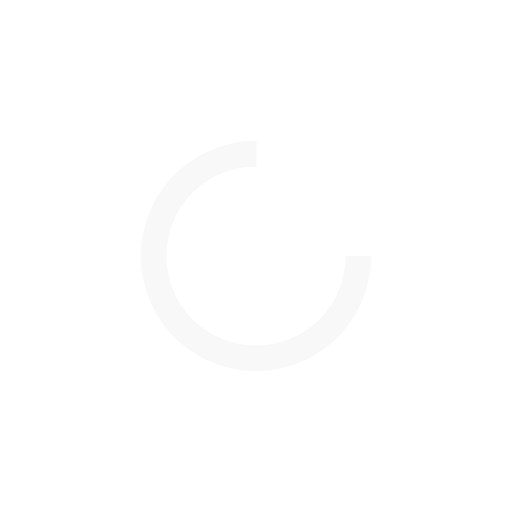
t = 0.00 s
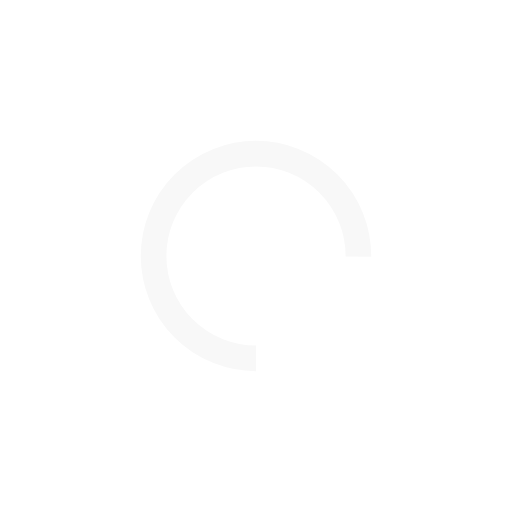
t = 0.25 s
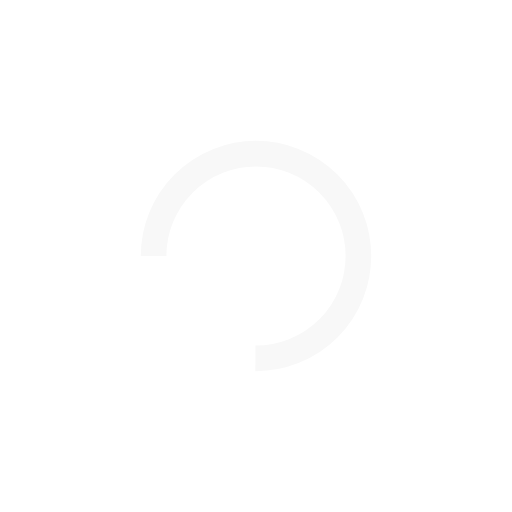
t = 0.50 s
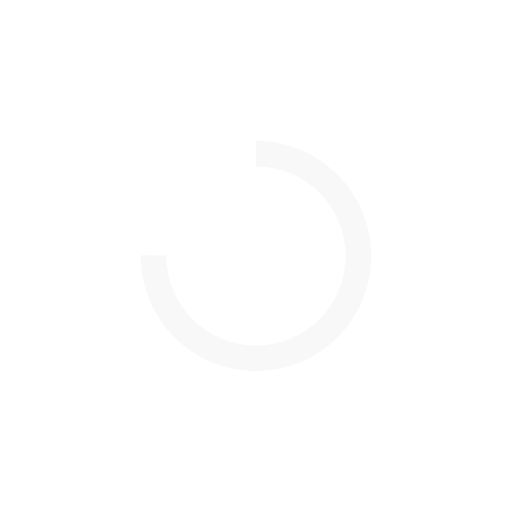
t = 0.75 s

The animated SVG that drew these frames (rendered in a browser with its animation timeline set to each time). Animation: 1 SMIL element (animateTransform=1); one cycle of 1.00 s, repeats indefinitely.

<?xml version="1.0" encoding="utf-8"?>
<svg xmlns="http://www.w3.org/2000/svg" xmlns:xlink="http://www.w3.org/1999/xlink" style="margin: auto; background: rgba(0, 0, 0, 0) none repeat scroll 0% 0%; display: block; shape-rendering: auto;" width="200px" height="200px" viewBox="0 0 100 100" preserveAspectRatio="xMidYMid">
<circle cx="50" cy="50" fill="none" stroke="#f8f8f8" stroke-width="5" r="20" stroke-dasharray="94.24777960769379 33.41592653589793">
  <animateTransform attributeName="transform" type="rotate" repeatCount="indefinite" dur="1s" values="0 50 50;360 50 50" keyTimes="0;1"></animateTransform>
</circle>
</svg>
